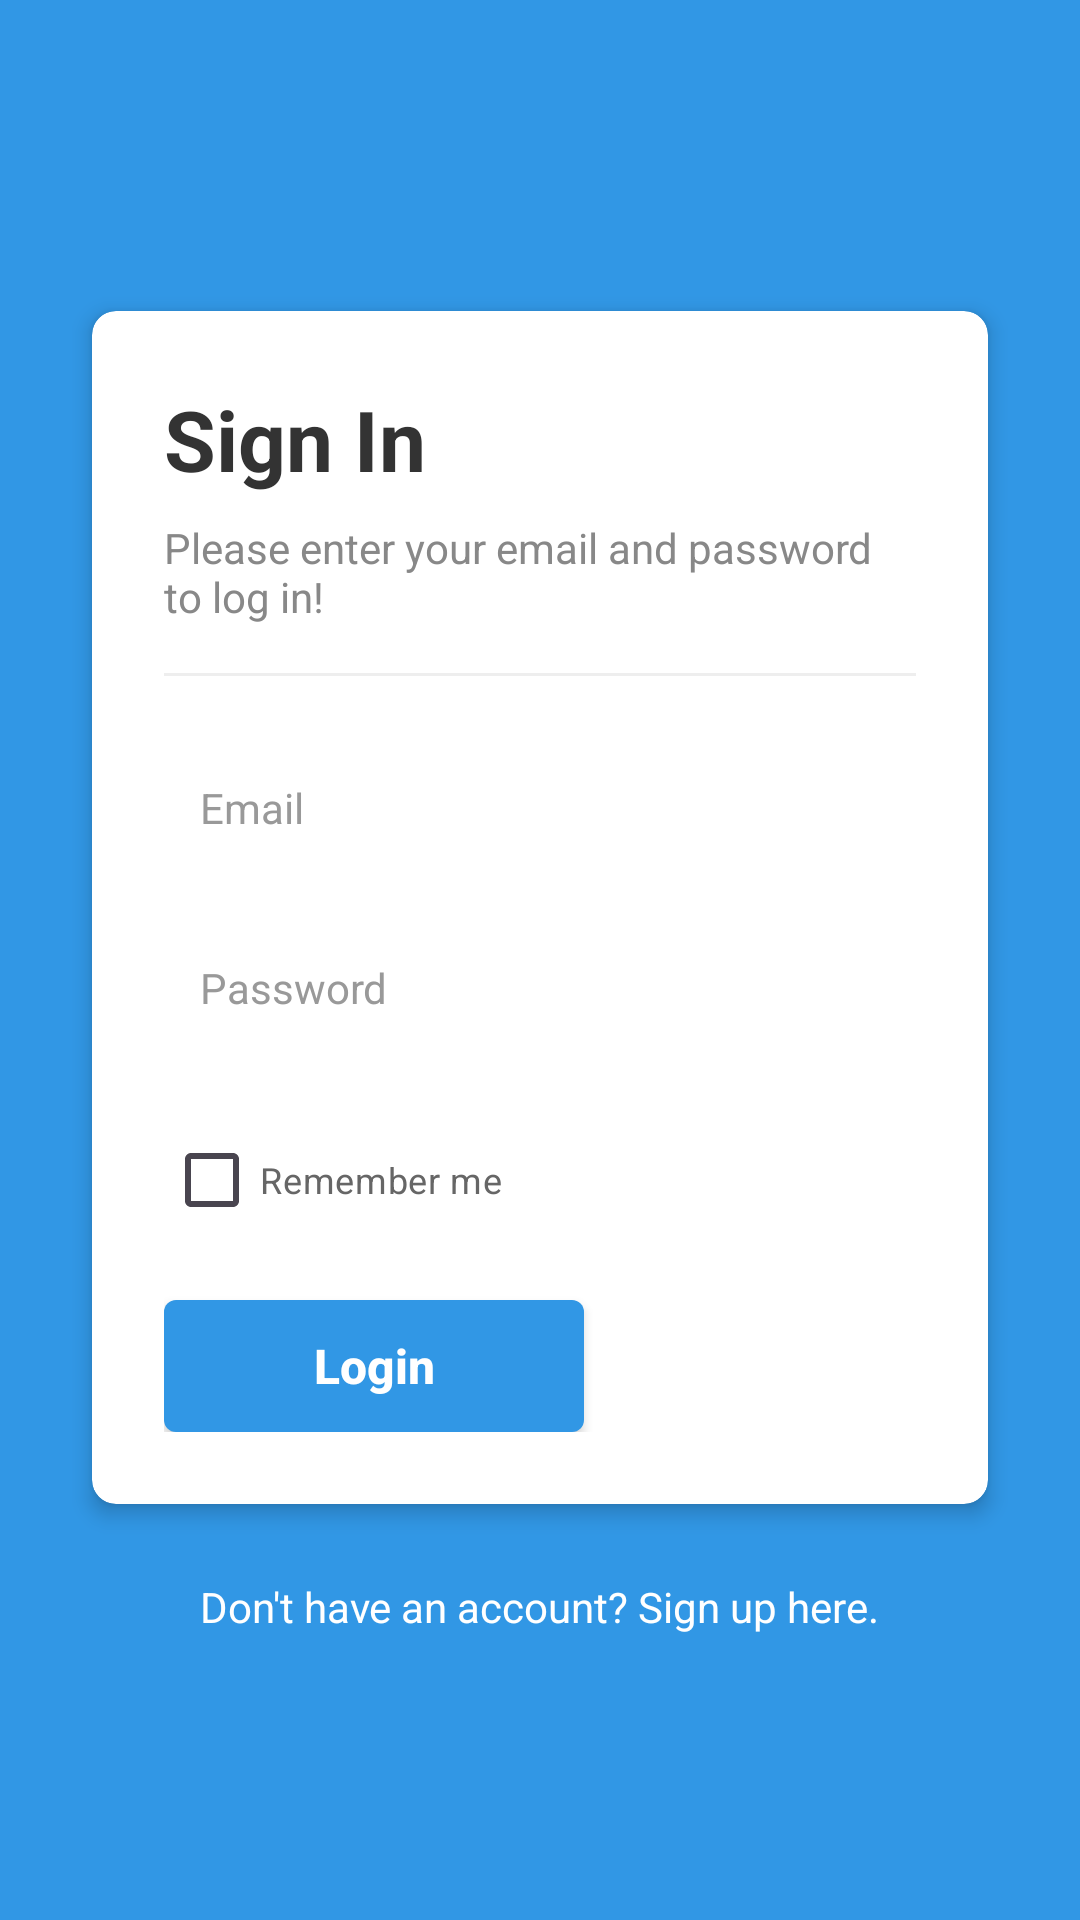

Here is an Android app screen rendered from its layout file. Give the layout XML and the strings, colors and styles it references.
<!-- AndroidManifest.xml: application theme Theme.MyProjectForBagrut -->
<!-- res/layout/activity_log_in.xml -->
<?xml version="1.0" encoding="utf-8"?>
<ScrollView xmlns:android="http://schemas.android.com/apk/res/android"
    xmlns:app="http://schemas.android.com/apk/res-auto"
    xmlns:tools="http://schemas.android.com/tools"
    android:id="@+id/main"
    android:layout_width="match_parent"
    android:layout_height="match_parent"
    android:fillViewport="true"
    android:background="#3197E5">

    <LinearLayout
        android:layout_width="match_parent"
        android:layout_height="wrap_content"
        android:gravity="center"
        android:orientation="vertical"
        android:padding="24dp">

        
        <androidx.cardview.widget.CardView
            android:layout_width="match_parent"
            android:layout_height="wrap_content"
            app:cardBackgroundColor="#FFFFFF"
            app:cardCornerRadius="8dp"
            app:cardElevation="4dp"
            app:cardUseCompatPadding="true">

            <LinearLayout
                android:layout_width="match_parent"
                android:layout_height="wrap_content"
                android:orientation="vertical"
                android:padding="24dp">

                
                <TextView
                    android:layout_width="wrap_content"
                    android:layout_height="wrap_content"
                    android:text="Sign In"
                    android:textColor="#333333"
                    android:textSize="28sp"
                    android:textStyle="bold" />

                
                <TextView
                    android:layout_width="wrap_content"
                    android:layout_height="wrap_content"
                    android:layout_marginTop="8dp"
                    android:text="Please enter your email and password to log in!"
                    android:textColor="#888888"
                    android:textSize="14sp" />

                
                <View
                    android:layout_width="match_parent"
                    android:layout_height="1dp"
                    android:layout_marginTop="16dp"
                    android:layout_marginBottom="20dp"
                    android:background="#EEEEEE" />

                
                <EditText
                    android:id="@+id/etEmail"
                    android:layout_width="match_parent"
                    android:layout_height="48dp"
                    android:background="@drawable/bg_edit_text"
                    android:hint="Email"
                    android:inputType="textEmailAddress"
                    android:paddingHorizontal="12dp"
                    android:textColor="#333333"
                    android:textColorHint="#999999"
                    android:textSize="14sp" />

                
                <EditText
                    android:id="@+id/etPassword"
                    android:layout_width="match_parent"
                    android:layout_height="48dp"
                    android:layout_marginTop="12dp"
                    android:background="@drawable/bg_edit_text"
                    android:hint="Password"
                    android:inputType="textPassword"
                    android:paddingHorizontal="12dp"
                    android:textColor="#333333"
                    android:textColorHint="#999999"
                    android:textSize="14sp" />

                
                <CheckBox
                    android:id="@+id/cbRememberMe"
                    android:layout_width="wrap_content"
                    android:layout_height="wrap_content"
                    android:layout_marginTop="16dp"
                    android:buttonTint="#B0B0B0"
                    android:text="Remember me"
                    android:textColor="#666666"
                    android:textSize="12sp" />

                
                <androidx.appcompat.widget.AppCompatButton
                    android:id="@+id/btnLogin"
                    android:layout_width="140dp"
                    android:layout_height="44dp"
                    android:layout_marginTop="16dp"
                    android:background="@drawable/bg_button"
                    android:text="Login"
                    android:textAllCaps="false"
                    android:textColor="#FFFFFF"
                    android:textSize="16sp"
                    android:textStyle="bold" />

            </LinearLayout>
        </androidx.cardview.widget.CardView>

        
        <TextView
            android:id="@+id/tvDontHaveAccount"
            android:layout_width="wrap_content"
            android:layout_height="wrap_content"
            android:layout_marginTop="16dp"
            android:text="Don't have an account? Sign up here."
            android:textColor="#FFFFFF"
            android:textSize="14sp" />

    </LinearLayout>
</ScrollView>
<!-- resources referenced by this layout -->
<resources>
  <!-- drawable bg_button (drawable) -->
  <?xml version="1.0" encoding="utf-8"?>
  <shape xmlns:android="http://schemas.android.com/apk/res/android"
      android:shape="rectangle">
      <solid android:color="#3197E5" />
      <corners android:radius="4dp" />
  </shape>
  <style name="Theme.MyProjectForBagrut" parent="Base.Theme.MyProjectForBagrut" />
  <style name="Base.Theme.MyProjectForBagrut" parent="Theme.Material3.DayNight.NoActionBar">
          
          
      </style>
</resources>
